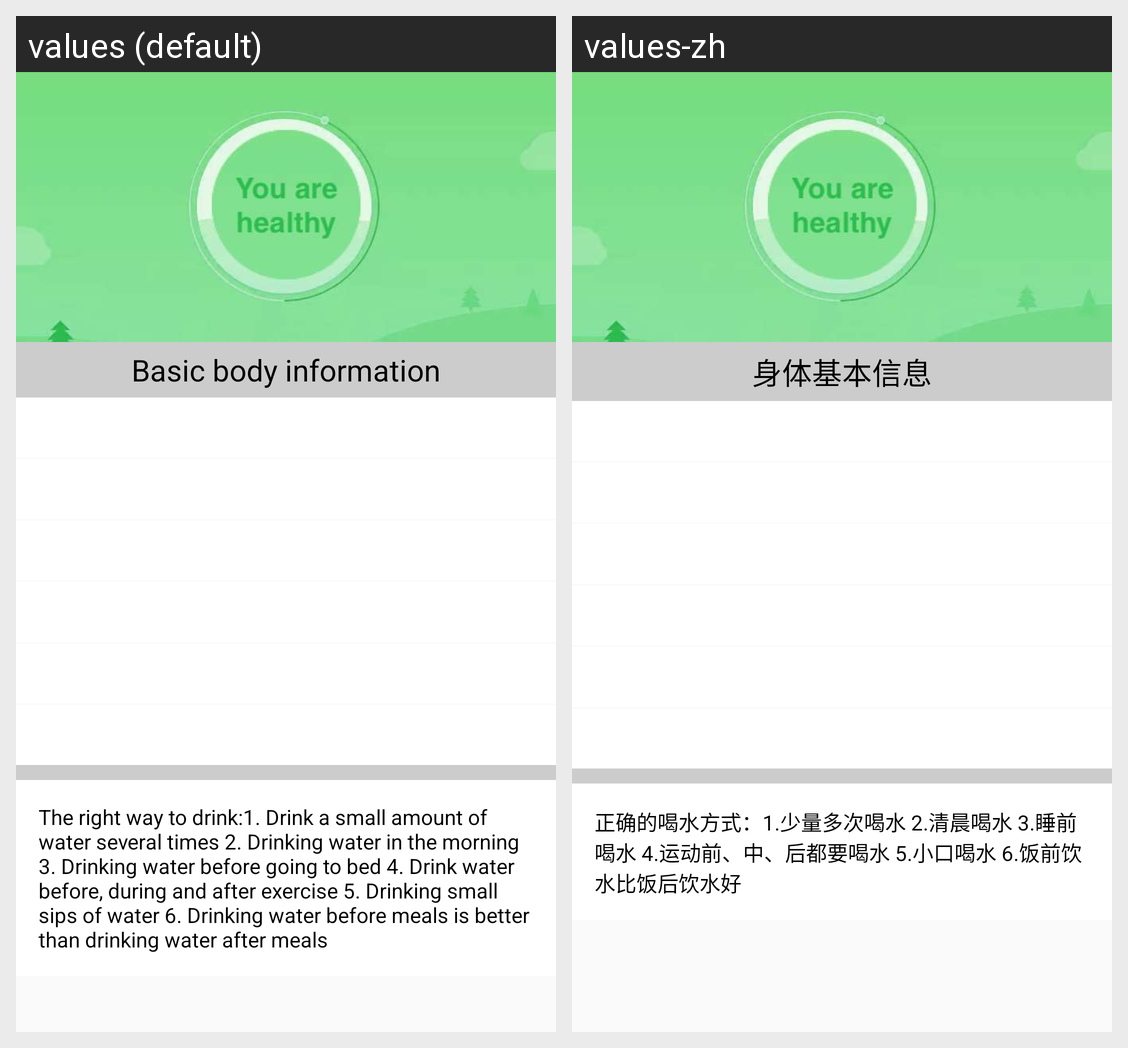

The Android screen above is rendered under two locales of the same app. Produce the string resources it draws, with the default and per-locale values.
Android screen res/layout/fragment_my_health.xml rendered under 2 locales, left to right: values (default), values-zh. Device: Nexus 5 (rendered at 1080×1920; each locale shown at half size, 540×960, under a caption strip naming it); theme AppThemeLight.
Strings drawn on this screen, with the default value and each locale's value (text and hints the layout hard-codes, and strings that could not be matched under every locale, appear in the picture but are not listed):

body_basic_message
  values: Basic body information
  values-zh: 身体基本信息

my_health_explain
  values: The right way to drink:1. Drink a small amount of water several times 2. Drinking water in the morning 3. Drinking water before going to bed 4. Drink water before, during and after exercise 5. Drinking small sips of water 6. Drinking water before meals is better than drinking water after meals
  values-zh: 正确的喝水方式：1.少量多次喝水 2.清晨喝水 3.睡前喝水 4.运动前、中、后都要喝水 5.小口喝水 6.饭前饮水比饭后饮水好
